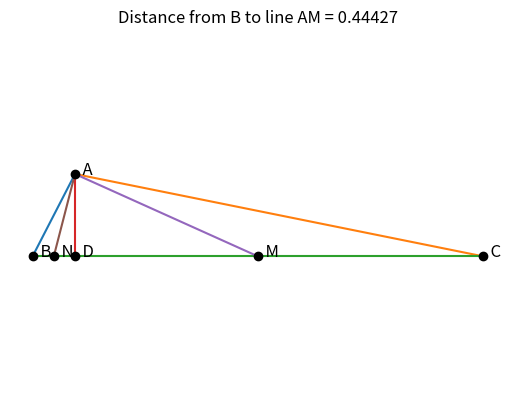

Recreate this plot in Python.
# Jim McCleery
# September 13, 2026
# Kailua-Kona, HI
#
# https://mathnet.mit.edu/explorer.html?p=usa_2023_e269b2

from math import pi, sqrt, sin, cos, acos, hypot
from random import uniform

import matplotlib.pyplot as plt


# -----------------------------------------------------------------------------
def distance(x1, y1, x2, y2):
    """Return the distance between two points."""
    return hypot(x2 - x1, y2 - y1)


# -----------------------------------------------------------------------------
def law_of_cosines(side1, side2, opposite_side):
    """
    Return the angle opposite 'opposite_side'.

    The three arguments are the side lengths of a triangle.

    For example, if a triangle has sides a, b, and c, then

        law_of_cosines(a, b, c)

    returns the angle opposite side c.
    """

    value = (
        side1**2 + side2**2 - opposite_side**2
    ) / (2 * side1 * side2)

    # Rounding error can occasionally produce something like
    # 1.0000000001, which acos() cannot handle.
    if value < -1 or value > 1:
        return None

    return acos(value)


# -----------------------------------------------------------------------------
def point_line_distance(px, py, x1, y1, x2, y2):
    """
    Return the perpendicular distance from point P to the line through
    (x1, y1) and (x2, y2).
    """

    numerator = abs(
        (x2 - x1) * (y1 - py)
        - (x1 - px) * (y2 - y1)
    )

    denominator = hypot(x2 - x1, y2 - y1)

    return numerator / denominator


# -----------------------------------------------------------------------------
# We put B at the origin and C on the positive x-axis:
#
#       B = (0, 0)
#       C = (BC, 0)
#
# A is then determined from AB, BC, and AC = 2.
#
# We use a random search for values of AB and BC satisfying both
# conditions:
#
#       angle BAN = angle MAC
#
# and
#
#       AB * BC = AM
#
# This is not the most efficient numerical method, but it is simple
# and closely follows the geometry.

best_error = float("inf")
best_data = None

for trial in range(10**7):

    # Choose trial side lengths.
    AB = uniform(0.2, 1.0)
    BC = uniform(0.5, 4.0)

    AC = 2.0

    # -------------------------------------------------------------
    # Find angle ABC.
    #
    # At B, the adjacent sides are AB and BC and the opposite side
    # is AC.
    angle_B = law_of_cosines(AB, BC, AC)

    if angle_B is None:
        continue

    # Coordinates of the triangle.
    Bx, By = 0.0, 0.0
    Cx, Cy = BC, 0.0

    Ax = AB * cos(angle_B)
    Ay = AB * sin(angle_B)

    # -------------------------------------------------------------
    # Check that angle BAC is obtuse.
    angle_A = law_of_cosines(AB, AC, BC)

    if angle_A is None or angle_A <= pi / 2:
        continue

    # -------------------------------------------------------------
    # D is the foot of the perpendicular from A to BC.
    #
    # Since BC is the x-axis, D has the same x-coordinate as A.
    Dx, Dy = Ax, 0.0

    # M is the midpoint of BC.
    Mx, My = BC / 2, 0.0

    # N is the midpoint of BD.
    Nx, Ny = Dx / 2, 0.0

    # -------------------------------------------------------------
    # Compute the actual lengths AN and AM.
    AN = distance(Ax, Ay, Nx, Ny)
    AM_actual = distance(Ax, Ay, Mx, My)

    BN = distance(Bx, By, Nx, Ny)
    MC = distance(Mx, My, Cx, Cy)

    # -------------------------------------------------------------
    # angle BAN:
    #
    # In triangle ABN, the angle at A is opposite side BN.
    angle_BAN = law_of_cosines(AB, AN, BN)

    # angle MAC:
    #
    # In triangle AMC, the angle at A is opposite side MC.
    angle_MAC = law_of_cosines(AM_actual, AC, MC)

    if angle_BAN is None or angle_MAC is None:
        continue

    # -------------------------------------------------------------
    # CONDITION 1:
    # angle BAN = angle MAC
    angle_error = abs(angle_BAN - angle_MAC)

    # CONDITION 2:
    # AB * BC = AM
    length_error = abs(AB * BC - AM_actual)

    # Combine the two errors into one number.
    total_error = angle_error**2 + length_error**2

    # Keep the best trial found so far.
    if total_error < best_error:
        best_error = total_error
        best_data = (
            AB,
            BC,
            Ax,
            Ay,
            Dx,
            Dy,
            Mx,
            My,
            Nx,
            Ny,
            AM_actual,
        )


# -----------------------------------------------------------------------------
# Use the best approximation found.

AB, BC, Ax, Ay, Dx, Dy, Mx, My, Nx, Ny, AM = best_data

Bx, By = 0.0, 0.0
Cx, Cy = BC, 0.0

# Distance from B to line AM.
answer = point_line_distance(
    Bx, By,
    Ax, Ay,
    Mx, My
)

print(f"AB = {AB:.8f}")
print(f"BC = {BC:.8f}")
print(f"AM = {AM:.8f}")
print(f"AB * BC = {AB * BC:.8f}")
print(f"Distance from B to line AM = {answer:.8f}")
print(f"Search error = {best_error:.12g}")


# -----------------------------------------------------------------------------
# Draw the diagram.

plt.plot([Bx, Ax], [By, Ay])       # AB
plt.plot([Ax, Cx], [Ay, Cy])       # AC
plt.plot([Bx, Cx], [By, Cy])       # BC
plt.plot([Ax, Dx], [Ay, Dy])       # AD
plt.plot([Ax, Mx], [Ay, My])       # AM
plt.plot([Ax, Nx], [Ay, Ny])       # AN

# Plot and label the important points.
points = {
    "A": (Ax, Ay),
    "B": (Bx, By),
    "C": (Cx, Cy),
    "D": (Dx, Dy),
    "M": (Mx, My),
    "N": (Nx, Ny),
}

for name, (x, y) in points.items():
    plt.plot(x, y, "ko")
    plt.text(x, y, f"  {name}", fontsize=12)

plt.title(
    f"Distance from B to line AM = {answer:.5f}"
)

plt.axis("equal")
plt.axis("off")
plt.show()
